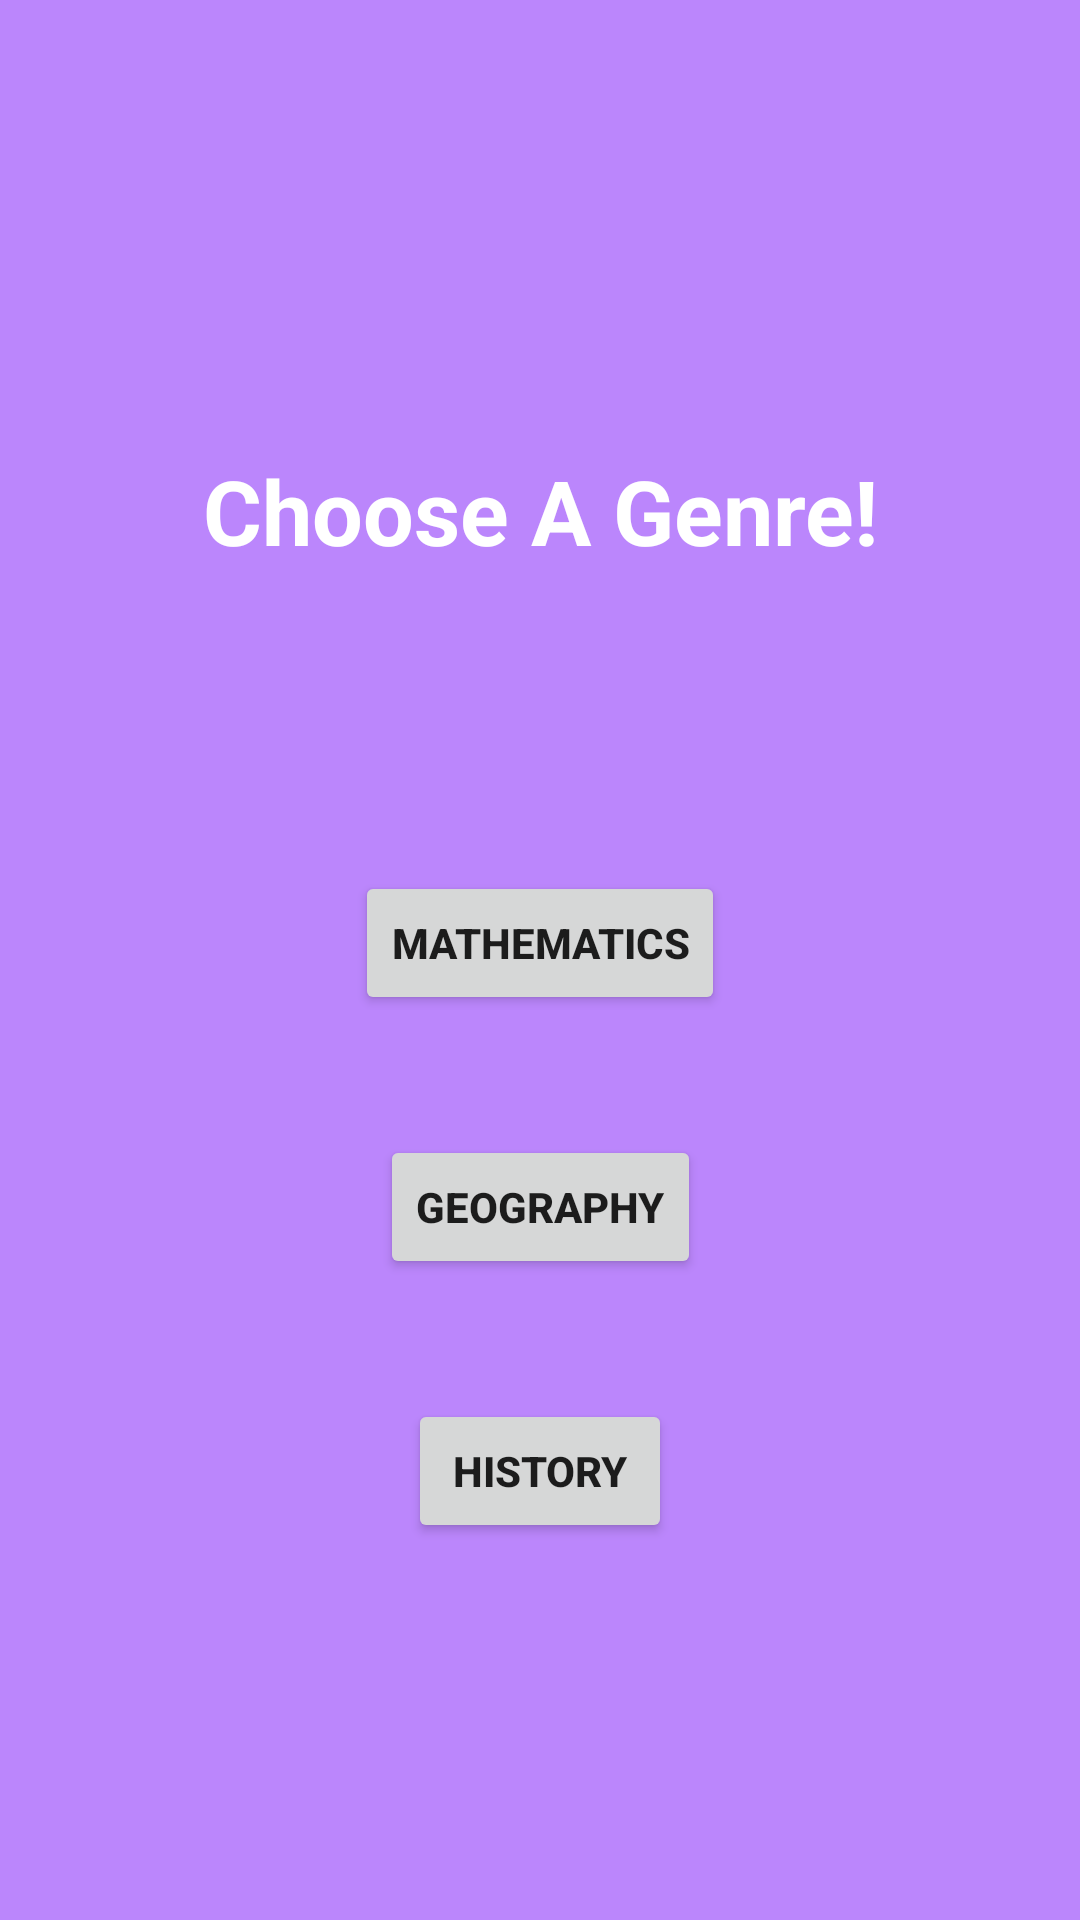

Layout XML and referenced resources for this Android screen:
<!-- AndroidManifest.xml: application theme Theme.TriviaApp -->
<!-- res/layout/selection_page.xml -->
<?xml version="1.0" encoding="utf-8"?>
<FrameLayout xmlns:android="http://schemas.android.com/apk/res/android"
    xmlns:tools="http://schemas.android.com/tools"
    android:layout_width="match_parent"
    android:layout_height="match_parent"
    xmlns:app="http://schemas.android.com/apk/res-auto"
    tools:context=".SelectionPageFragment"
    android:background="@color/purple_200">
    <androidx.constraintlayout.widget.ConstraintLayout
        android:layout_width="match_parent"
        android:layout_height="match_parent">

        <TextView
            android:id="@+id/text"
            android:layout_width="match_parent"
            android:layout_height="wrap_content"
            app:layout_constraintTop_toTopOf="parent"
            app:layout_constraintStart_toStartOf="parent"
            app:layout_constraintEnd_toEndOf="parent"
            android:textSize="30sp"
            android:layout_marginTop="150dp"
            android:text="Choose A Genre!"
            android:textStyle="bold"
            android:textAlignment="center"
            android:textColor="@color/white"/>

        <Button
            android:id="@+id/maths"
            android:layout_width="wrap_content"
            android:layout_height="wrap_content"
            android:text="Mathematics"
            android:textStyle="bold"
            android:textAlignment="center"
            app:layout_constraintTop_toBottomOf="@+id/text"
            app:layout_constraintBottom_toTopOf="@id/geo"
            app:layout_constraintStart_toStartOf="parent"
            app:layout_constraintEnd_toEndOf="parent"
            android:layout_marginTop="100dp"/>
        <Button
            android:id="@+id/geo"
            android:layout_width="wrap_content"
            android:layout_height="wrap_content"
            android:text="Geography"
            android:textStyle="bold"
            android:textAlignment="center"
            app:layout_constraintTop_toBottomOf="@+id/maths"
            app:layout_constraintBottom_toTopOf="@id/history"
            app:layout_constraintStart_toStartOf="parent"
            app:layout_constraintEnd_toEndOf="parent"
            android:layout_marginTop="40dp"/>

        <Button
            android:id="@+id/history"
            android:layout_width="wrap_content"
            android:layout_height="wrap_content"
            android:text="History"
            android:textStyle="bold"
            android:textAlignment="center"
            app:layout_constraintTop_toBottomOf="@+id/geo"
            app:layout_constraintStart_toStartOf="parent"
            app:layout_constraintEnd_toEndOf="parent"
            android:layout_marginTop="40dp"/>

    </androidx.constraintlayout.widget.ConstraintLayout>

</FrameLayout>
<!-- resources referenced by this layout -->
<resources>
  <style name="Theme.TriviaApp" parent="Theme.AppCompat.DayNight.DarkActionBar" />
  <!-- not gathered from this repository: default colours our renderer supplied (Android Studio template values) -->
  <color name="purple_200">#FFBB86FC</color>
  <color name="white">#FFFFFFFF</color>
</resources>
